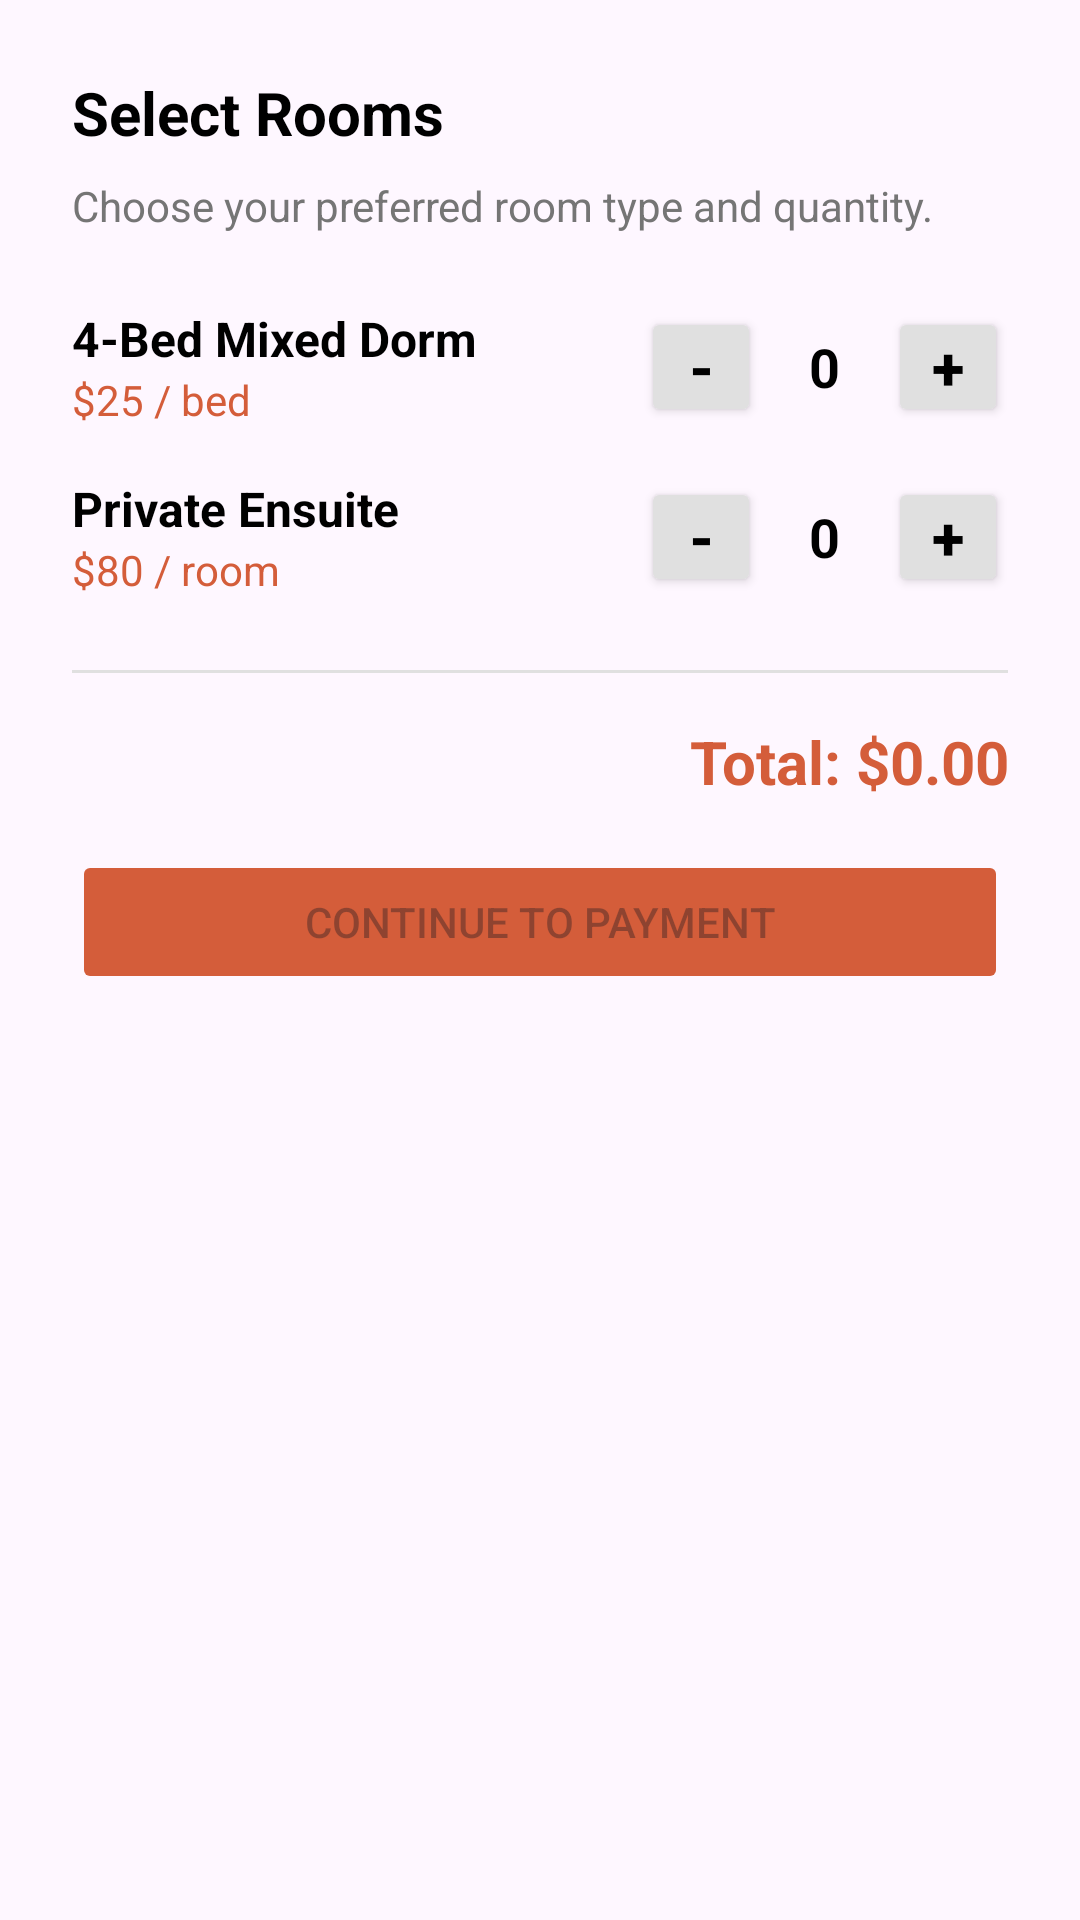

This screen was rendered from an Android layout file. Write that file and the resources it references.
<!-- AndroidManifest.xml: application theme Theme.HostelWorld -->
<!-- res/layout/dialog_room_selection.xml -->
<?xml version="1.0" encoding="utf-8"?>
<LinearLayout xmlns:android="http://schemas.android.com/apk/res/android"
    android:layout_width="match_parent"
    android:layout_height="wrap_content"
    android:orientation="vertical"
    android:padding="24dp">

    <TextView
        android:layout_width="match_parent"
        android:layout_height="wrap_content"
        android:text="Select Rooms"
        android:textColor="#000000"
        android:textSize="20sp"
        android:textStyle="bold" />

    <TextView
        android:layout_width="match_parent"
        android:layout_height="wrap_content"
        android:layout_marginTop="8dp"
        android:text="Choose your preferred room type and quantity."
        android:textColor="#757575" />

    <LinearLayout
        android:layout_width="match_parent"
        android:layout_height="wrap_content"
        android:layout_marginTop="24dp"
        android:gravity="center_vertical"
        android:orientation="horizontal">

        <LinearLayout
            android:layout_width="0dp"
            android:layout_height="wrap_content"
            android:layout_weight="1"
            android:orientation="vertical">

            <TextView
                android:layout_width="wrap_content"
                android:layout_height="wrap_content"
                android:text="4-Bed Mixed Dorm"
                android:textColor="#000000"
                android:textSize="16sp"
                android:textStyle="bold" />

            <TextView
                android:id="@+id/tvDormPrice"
                android:layout_width="wrap_content"
                android:layout_height="wrap_content"
                android:text="$25 / bed"
                android:textColor="#D45D3A" />
        </LinearLayout>

        <Button
            android:id="@+id/btnDormMinus"
            android:layout_width="40dp"
            android:layout_height="40dp"
            android:padding="0dp"
            android:backgroundTint="#E0E0E0"
            android:textColor="#000000"
            android:textSize="20sp"
            android:textStyle="bold"
            android:text="-" />

        <TextView
            android:id="@+id/tvDormCount"
            android:layout_width="wrap_content"
            android:layout_height="wrap_content"
            android:layout_marginHorizontal="16dp"
            android:text="0"
            android:textColor="#000000"
            android:textSize="18sp"
            android:textStyle="bold" />

        <Button
            android:id="@+id/btnDormPlus"
            android:layout_width="40dp"
            android:layout_height="40dp"
            android:padding="0dp"
            android:backgroundTint="#E0E0E0"
            android:textColor="#000000"
            android:textSize="20sp"
            android:textStyle="bold"
            android:text="+" />
    </LinearLayout>

    <LinearLayout
        android:layout_width="match_parent"
        android:layout_height="wrap_content"
        android:layout_marginTop="16dp"
        android:gravity="center_vertical"
        android:orientation="horizontal">

        <LinearLayout
            android:layout_width="0dp"
            android:layout_height="wrap_content"
            android:layout_weight="1"
            android:orientation="vertical">

            <TextView
                android:layout_width="wrap_content"
                android:layout_height="wrap_content"
                android:text="Private Ensuite"
                android:textColor="#000000"
                android:textSize="16sp"
                android:textStyle="bold" />

            <TextView
                android:id="@+id/tvPrivatePrice"
                android:layout_width="wrap_content"
                android:layout_height="wrap_content"
                android:text="$80 / room"
                android:textColor="#D45D3A" />
        </LinearLayout>

        <Button
            android:id="@+id/btnPrivateMinus"
            android:layout_width="40dp"
            android:layout_height="40dp"
            android:padding="0dp"
            android:backgroundTint="#E0E0E0"
            android:textColor="#000000"
            android:textSize="20sp"
            android:textStyle="bold"
            android:text="-" />

        <TextView
            android:id="@+id/tvPrivateCount"
            android:layout_width="wrap_content"
            android:layout_height="wrap_content"
            android:layout_marginHorizontal="16dp"
            android:text="0"
            android:textColor="#000000"
            android:textSize="18sp"
            android:textStyle="bold" />

        <Button
            android:id="@+id/btnPrivatePlus"
            android:layout_width="40dp"
            android:layout_height="40dp"
            android:padding="0dp"
            android:backgroundTint="#E0E0E0"
            android:textColor="#000000"
            android:textSize="20sp"
            android:textStyle="bold"
            android:text="+" />
    </LinearLayout>

    <View
        android:layout_width="match_parent"
        android:layout_height="1dp"
        android:layout_marginTop="24dp"
        android:background="#E0E0E0" />

    <TextView
        android:id="@+id/tvRoomTotal"
        android:layout_width="match_parent"
        android:layout_height="wrap_content"
        android:layout_marginTop="16dp"
        android:gravity="end"
        android:text="Total: $0.00"
        android:textColor="#D45D3A"
        android:textSize="20sp"
        android:textStyle="bold" />

    <Button
        android:id="@+id/btnContinueToPayment"
        android:layout_width="match_parent"
        android:layout_height="48dp"
        android:layout_marginTop="16dp"
        android:backgroundTint="#D45D3A"
        android:enabled="false"
        android:text="Continue to Payment" />
</LinearLayout>
<!-- resources referenced by this layout -->
<resources>
  <style name="Theme.HostelWorld" parent="Base.Theme.HostelWorld" />
  <style name="Base.Theme.HostelWorld" parent="Theme.Material3.DayNight.NoActionBar">
          
          
      </style>
</resources>
